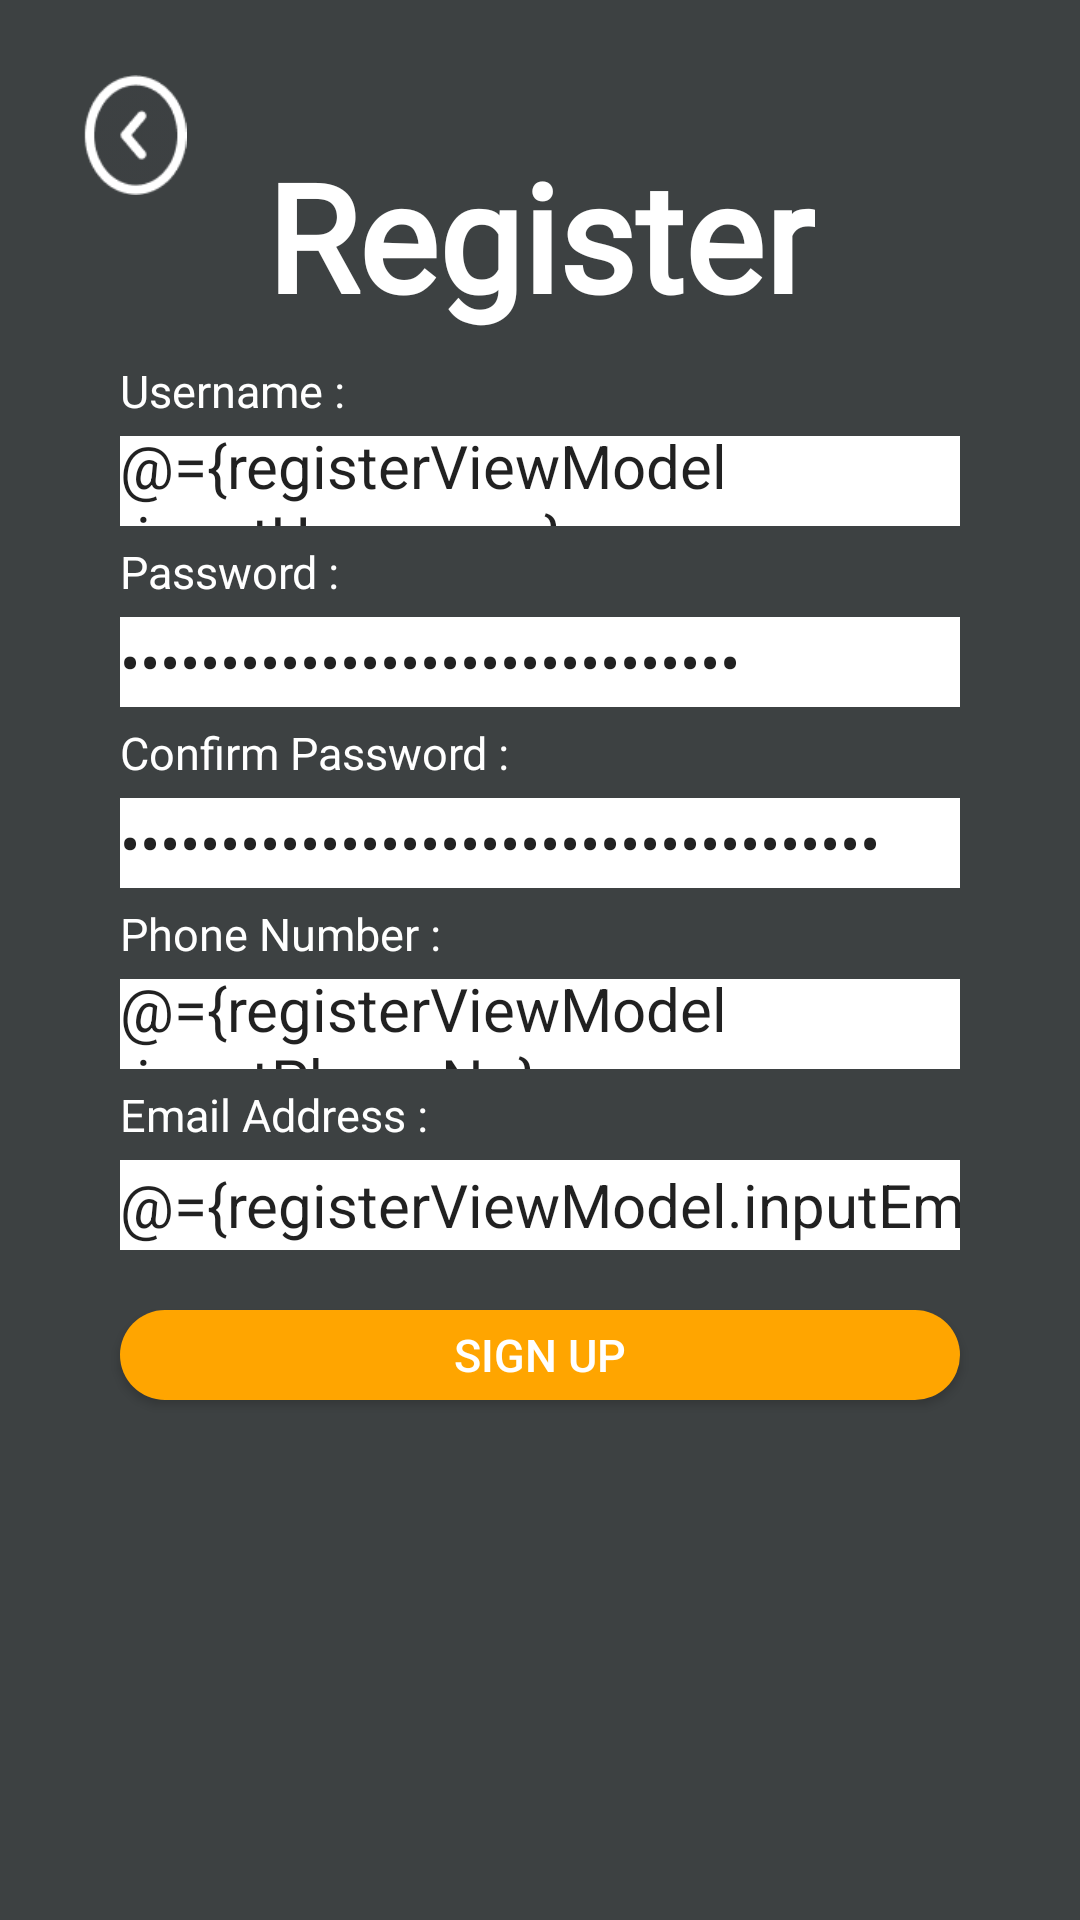

Layout XML and referenced resources for this Android screen:
<!-- AndroidManifest.xml: application theme Theme.LifeOnLandAssignment -->
<!-- res/layout/register_screen.xml -->
<?xml version="1.0" encoding="utf-8"?>
<layout xmlns:android="http://schemas.android.com/apk/res/android"
    xmlns:app="http://schemas.android.com/apk/res-auto"
    xmlns:tools="http://schemas.android.com/tools">

    <data>
        <variable
            name="registerViewModel"
            type="com.example.lifeonlandassignment.register.RegisterViewModel" />
    </data>

    <androidx.constraintlayout.widget.ConstraintLayout
        android:id="@+id/register_screen"
        android:layout_width="match_parent"
        android:layout_height="match_parent"
        android:background="@color/CharcoalBlack">


        <ImageView
            android:id="@+id/backButtonRegister"
            android:layout_width="40sp"
            android:layout_height="40sp"
            android:layout_marginStart="25dp"
            android:layout_marginTop="25dp"
            app:layout_constraintStart_toStartOf="parent"
            app:layout_constraintTop_toTopOf="parent"
            app:srcCompat="@drawable/back_button" />

        <TextView
            android:id="@+id/txtRegTitle"
            android:layout_width="wrap_content"
            android:layout_height="wrap_content"
            android:layout_marginTop="45dp"
            android:fontFamily="@font/rouge_script"
            android:text="Register"
            android:textColor="@color/white"
            android:textSize="50sp"
            android:textStyle="bold"
            app:layout_constraintEnd_toEndOf="parent"
            app:layout_constraintStart_toStartOf="parent"
            app:layout_constraintTop_toTopOf="parent" />

        <TextView
            android:id="@+id/txtRegUsername"
            android:layout_width="wrap_content"
            android:layout_height="wrap_content"
            android:layout_marginStart="40dp"
            android:layout_marginTop="120dp"
            android:text="Username :"
            android:textColor="@color/white"
            android:textSize="15sp"
            app:layout_constraintStart_toStartOf="parent"
            app:layout_constraintTop_toTopOf="parent" />

        <TextView
            android:id="@+id/txtRegPassword"
            android:layout_width="wrap_content"
            android:layout_height="wrap_content"
            android:layout_marginStart="40dp"
            android:layout_marginTop="5dp"
            android:text="Password :"
            android:textColor="@color/white"
            android:textSize="15sp"
            app:layout_constraintStart_toStartOf="parent"
            app:layout_constraintTop_toBottomOf="@+id/txtRegInputUsername" />

        <TextView
            android:id="@+id/txtRegConfirmPassword"
            android:layout_width="wrap_content"
            android:layout_height="wrap_content"
            android:layout_marginStart="40dp"
            android:layout_marginTop="5dp"
            android:text="Confirm Password :"
            android:textColor="@color/white"
            android:textSize="15sp"
            app:layout_constraintStart_toStartOf="parent"
            app:layout_constraintTop_toBottomOf="@+id/txtRegInputPassword" />

        <TextView
            android:id="@+id/txtRegPhoneNumber"
            android:layout_width="wrap_content"
            android:layout_height="wrap_content"
            android:layout_marginStart="40dp"
            android:layout_marginTop="5dp"
            android:text="Phone Number :"
            android:textColor="@color/white"
            android:textSize="15sp"
            app:layout_constraintStart_toStartOf="parent"
            app:layout_constraintTop_toBottomOf="@+id/txtRegInputConfirmPassword" />

        <TextView
            android:id="@+id/txtRegEmailAddress"
            android:layout_width="wrap_content"
            android:layout_height="wrap_content"
            android:layout_marginStart="40dp"
            android:layout_marginTop="5dp"
            android:text="Email Address :"
            android:textColor="@color/white"
            android:textSize="15sp"
            app:layout_constraintStart_toStartOf="parent"
            app:layout_constraintTop_toBottomOf="@+id/txtRegInputPhoneNumber" />

        <EditText
            android:id="@+id/txtRegInputUsername"
            android:layout_width="0dp"
            android:layout_height="30dp"
            android:layout_marginStart="40dp"
            android:layout_marginTop="5dp"
            android:layout_marginEnd="40dp"
            android:background="@color/white"
            android:hint="@string/username_hint"
            android:importantForAutofill="no"
            android:text="@={registerViewModel.inputUsername}"
            android:textSize="20sp"
            app:layout_constraintEnd_toEndOf="parent"
            app:layout_constraintHorizontal_bias="0.0"
            app:layout_constraintStart_toStartOf="parent"
            app:layout_constraintTop_toBottomOf="@+id/txtRegUsername" />

        <EditText
            android:id="@+id/txtRegInputPassword"
            android:layout_width="0dp"
            android:layout_height="30dp"
            android:layout_marginStart="40dp"
            android:layout_marginTop="5dp"
            android:layout_marginEnd="40dp"
            android:background="@color/white"
            android:hint="@string/password_hint"
            android:importantForAutofill="no"
            android:inputType="text|textPassword"
            android:text="@={registerViewModel.inputPass}"
            android:textSize="20sp"
            app:layout_constraintEnd_toEndOf="parent"
            app:layout_constraintHorizontal_bias="0.0"
            app:layout_constraintStart_toStartOf="parent"
            app:layout_constraintTop_toBottomOf="@+id/txtRegPassword" />

        <EditText
            android:id="@+id/txtRegInputConfirmPassword"
            android:layout_width="0dp"
            android:layout_height="30dp"
            android:layout_marginStart="40dp"
            android:layout_marginTop="5dp"
            android:layout_marginEnd="40dp"
            android:background="@color/white"
            android:hint="@string/confirmPass_hint"
            android:importantForAutofill="no"
            android:inputType="text|textPassword"
            android:text="@={registerViewModel.inputConfirmPass}"
            android:textSize="20sp"
            app:layout_constraintEnd_toEndOf="parent"
            app:layout_constraintHorizontal_bias="0.0"
            app:layout_constraintStart_toStartOf="parent"
            app:layout_constraintTop_toBottomOf="@+id/txtRegConfirmPassword" />

        <EditText
            android:id="@+id/txtRegInputPhoneNumber"
            android:layout_width="0dp"
            android:layout_height="30dp"
            android:layout_marginStart="40dp"
            android:layout_marginTop="5dp"
            android:layout_marginEnd="40dp"
            android:background="@color/white"
            android:hint="@string/phoneNo_hint"
            android:importantForAutofill="no"
            android:text="@={registerViewModel.inputPhoneNo}"
            android:textSize="20sp"
            app:layout_constraintEnd_toEndOf="parent"
            app:layout_constraintHorizontal_bias="0.0"
            app:layout_constraintStart_toStartOf="parent"
            app:layout_constraintTop_toBottomOf="@+id/txtRegPhoneNumber" />

        <EditText
            android:id="@+id/txtRegInputEmailAddress"
            android:layout_width="0dp"
            android:layout_height="30dp"
            android:layout_marginStart="40dp"
            android:layout_marginTop="5dp"
            android:layout_marginEnd="40dp"
            android:background="@color/white"
            android:hint="@string/email_hint"
            android:importantForAutofill="no"
            android:inputType="text|textEmailAddress"
            android:text="@={registerViewModel.inputEmail}"
            android:textSize="20sp"
            app:layout_constraintEnd_toEndOf="parent"
            app:layout_constraintHorizontal_bias="0.0"
            app:layout_constraintStart_toStartOf="parent"
            app:layout_constraintTop_toBottomOf="@+id/txtRegEmailAddress" />

        <Button
            android:id="@+id/btnRegister"
            android:layout_width="match_parent"
            android:layout_height="30sp"
            android:layout_marginStart="40dp"
            android:layout_marginTop="20dp"
            android:layout_marginEnd="40dp"
            android:background="@drawable/round_btn"
            android:backgroundTint="@color/orange"
            android:onClick="@{()->registerViewModel.registerButton()}"
            android:text="Sign Up"
            android:textColor="@color/white"
            android:textSize="15sp"
            app:layout_constraintEnd_toEndOf="parent"
            app:layout_constraintStart_toStartOf="parent"
            app:layout_constraintTop_toBottomOf="@+id/txtRegInputEmailAddress" />

    </androidx.constraintlayout.widget.ConstraintLayout>
</layout>
<!-- resources referenced by this layout -->
<resources>
  <color name="CharcoalBlack">#3D4142</color>
  <color name="orange">#FFA500</color>
  <color name="white">#FFFFFFFF</color>
  <!-- drawable back_button: png bitmap (drawable, 1994 bytes) -->
  <!-- drawable round_btn (drawable) -->
  <?xml version="1.0" encoding="utf-8"?>
  <shape xmlns:android="http://schemas.android.com/apk/res/android">
      <solid
      android:color="@color/CharcoalBlack"
      />
  
      <corners
      android:topLeftRadius="40dp"
      android:bottomLeftRadius="40dp"
      android:topRightRadius="40dp"
      android:bottomRightRadius="40dp"
      />
  </shape>
  <string name="confirmPass_hint">Confirm Password</string>
  <string name="email_hint">Email Address</string>
  <string name="password_hint">Password</string>
  <string name="phoneNo_hint">Phone Number</string>
  <string name="username_hint">Username</string>
  <style name="Theme.LifeOnLandAssignment" parent="Base.Theme.LifeOnLandAssignment" />
  <style name="Base.Theme.LifeOnLandAssignment" parent="Theme.AppCompat.Light.NoActionBar">
          
          
      </style>
</resources>
